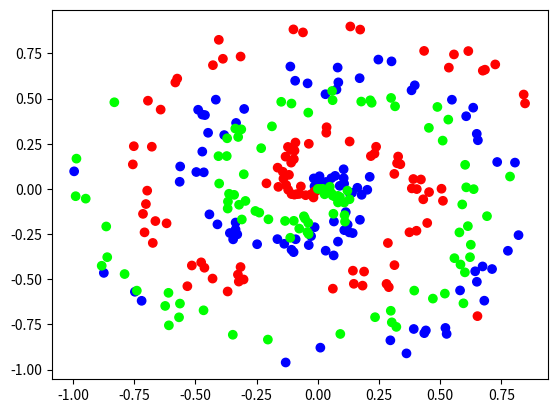

Write the Python code that produced this figure.
import numpy as np
import matplotlib.pyplot as plt

#https://cs231n.github.io/neural-networks-case-study/
def spiral_data(points, classes):
    X = np.zeros((points*classes, 2))
    y = np.zeros(points*classes, dtype='uint8')
    for class_number in range(classes):
        ix = range(points*class_number, points*(class_number+1))
        r = np.linspace(0.0, 1, points)  # radius
        t = np.linspace(class_number*4, (class_number+1)*4, points) + np.random.randn(points)*0.2
        X[ix] = np.c_[r*np.sin(t*2.5), r*np.cos(t*2.5)]
        y[ix] = class_number
    return X, y 
X,y = spiral_data(100, 3 )

plt.scatter(X[:,0], X[:,1], c = y, cmap="brg")
plt.show()

